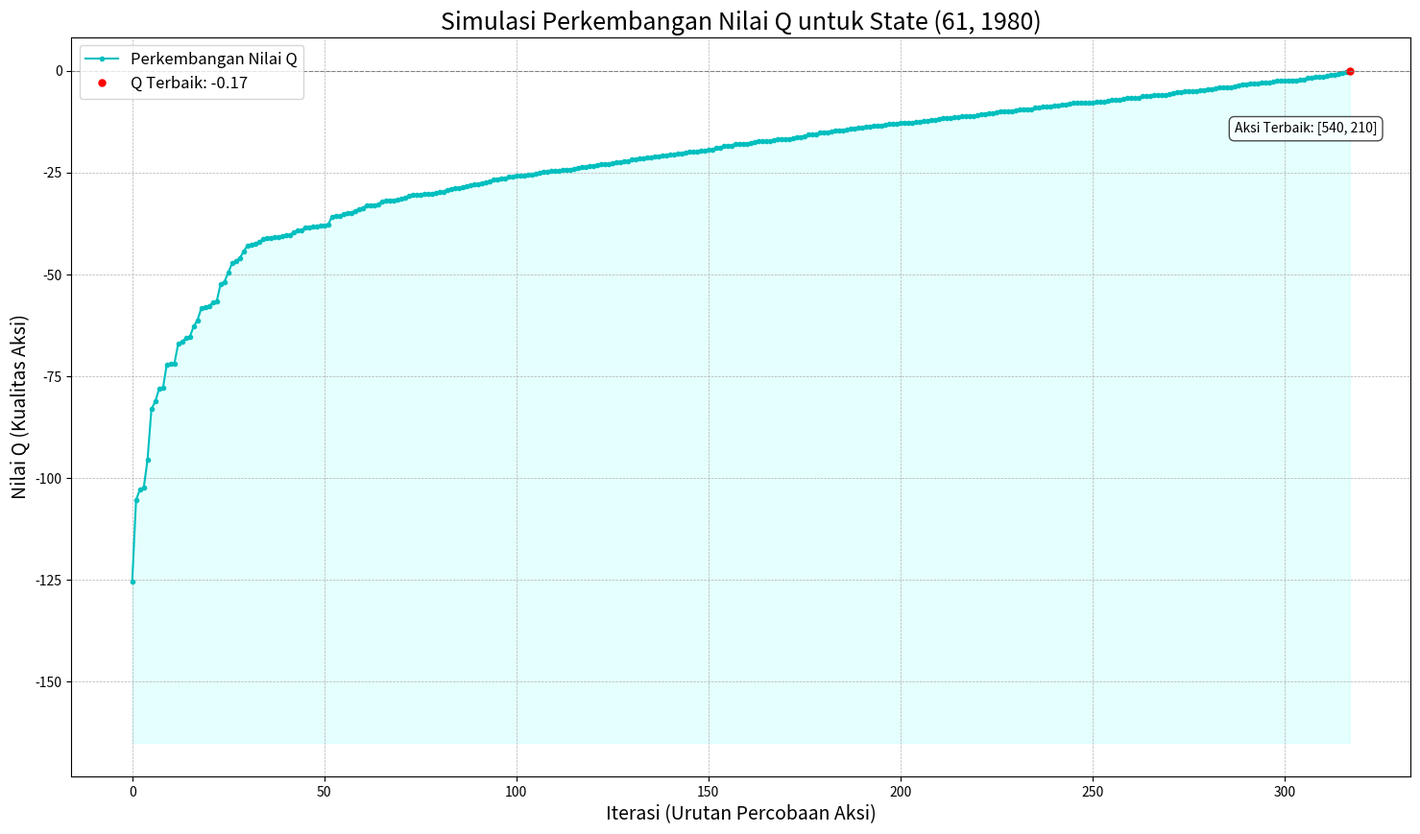

Recreate this plot in Python.
import pandas as pd
import matplotlib.pyplot as plt
import numpy as np

# Data yang Anda berikan untuk state 
state_data = [
        {"action": [
                480,
                170
            ],
            "q_value": -4.7108
        },
        {
            "action": [
                540,
                130
            ],
            "q_value": -17.4657
        },
        {
            "action": [
                510,
                180
            ],
            "q_value": -4.4391
        },
        {
            "action": [
                490,
                220
            ],
            "q_value": -5.962
        },
        {
            "action": [
                560,
                170
            ],
            "q_value": -9.411
        },
        {
            "action": [
                550,
                190
            ],
            "q_value": -4.7284
        },
        {
            "action": [
                440,
                240
            ],
            "q_value": -14.5294
        },
        {
            "action": [
                490,
                210
            ],
            "q_value": -4.17
        },
        {
            "action": [
                610,
                50
            ],
            "q_value": -40.2621
        },
        {
            "action": [
                460,
                230
            ],
            "q_value": -10.6667
        },
        {
            "action": [
                400,
                250
            ],
            "q_value": -20.9077
        },
        {
            "action": [
                540,
                140
            ],
            "q_value": -15.0912
        },
        {
            "action": [
                540,
                210
            ],
            "q_value": -0.168
        },
        {
            "action": [
                400,
                320
            ],
            "q_value": -31.6889
        },
        {
            "action": [
                590,
                80
            ],
            "q_value": -31.7866
        },
        {
            "action": [
                460,
                190
            ],
            "q_value": -3.1938
        },
        {
            "action": [
                440,
                260
            ],
            "q_value": -17.8771
        },
        {
            "action": [
                520,
                230
            ],
            "q_value": -4.9493
        },
        {
            "action": [
                640,
                50
            ],
            "q_value": -40.5942
        },
        {
            "action": [
                700,
                50
            ],
            "q_value": -41.1067
        },
        {
            "action": [
                550,
                110
            ],
            "q_value": -22.8167
        },
        {
            "action": [
                420,
                290
            ],
            "q_value": -24.8817
        },
        {
            "action": [
                490,
                260
            ],
            "q_value": -12.6253
        },
        {
            "action": [
                400,
                260
            ],
            "q_value": -22.597
        },
        {
            "action": [
                420,
                280
            ],
            "q_value": -23.36
        },
        {
            "action": [
                640,
                100
            ],
            "q_value": -28.0676
        },
        {
            "action": [
                400,
                270
            ],
            "q_value": -24.2328
        },
        {
            "action": [
                590,
                130
            ],
            "q_value": -19.5514
        },
        {
            "action": [
                400,
                280
            ],
            "q_value": -25.8176
        },
        {
            "action": [
                570,
                180
            ],
            "q_value": -7.844
        },
        {
            "action": [
                430,
                320
            ],
            "q_value": -27.9773
        },
        {
            "action": [
                410,
                310
            ],
            "q_value": -29.0236
        },
        {
            "action": [
                420,
                260
            ],
            "q_value": -20.1735
        },
        {
            "action": [
                690,
                50
            ],
            "q_value": -41.0338
        },
        {
            "action": [
                420,
                290
            ],
            "q_value": -47.2752
        },
        {
            "action": [
                630,
                60
            ],
            "q_value": -37.813
        },
        {
            "action": [
                450,
                270
            ],
            "q_value": -18.3625
        },
        {
            "action": [
                470,
                240
            ],
            "q_value": -11.3676
        },
        {
            "action": [
                640,
                80
            ],
            "q_value": -32.8778
        },
        {
            "action": [
                560,
                90
            ],
            "q_value": -28.3292
        },
        {
            "action": [
                510,
                230
            ],
            "q_value": -5.8446
        },
        {
            "action": [
                520,
                210
            ],
            "q_value": -1.5041
        },
        {
            "action": [
                400,
                290
            ],
            "q_value": -27.3536
        },
        {
            "action": [
                700,
                50
            ],
            "q_value": -78.1027
        },
        {
            "action": [
                610,
                100
            ],
            "q_value": -27.2718
        },
        {
            "action": [
                430,
                290
            ],
            "q_value": -23.6931
        },
        {
            "action": [
                590,
                110
            ],
            "q_value": -24.2443
        },
        {
            "action": [
                400,
                300
            ],
            "q_value": -28.8429
        },
        {
            "action": [
                560,
                170
            ],
            "q_value": -17.8808
        },
        {
            "action": [
                480,
                220
            ],
            "q_value": -6.9114
        },
        {
            "action": [
                590,
                140
            ],
            "q_value": -17.2973
        },
        {
            "action": [
                560,
                160
            ],
            "q_value": -11.5556
        },
        {
            "action": [
                510,
                150
            ],
            "q_value": -11.1864
        },
        {
            "action": [
                540,
                190
            ],
            "q_value": -4.1534
        },
        {
            "action": [
                640,
                60
            ],
            "q_value": -37.9514
        },
        {
            "action": [
                450,
                250
            ],
            "q_value": -15.1357
        },
        {
            "action": [
                510,
                210
            ],
            "q_value": -2.3708
        },
        {
            "action": [
                630,
                60
            ],
            "q_value": -71.8448
        },
        {
            "action": [
                440,
                270
            ],
            "q_value": -19.4761
        },
        {
            "action": [
                580,
                150
            ],
            "q_value": -14.6685
        },
        {
            "action": [
                400,
                310
            ],
            "q_value": -30.2873
        },
        {
            "action": [
                570,
                80
            ],
            "q_value": -31.2815
        },
        {
            "action": [
                440,
                310
            ],
            "q_value": -25.4187
        },
        {
            "action": [
                430,
                240
            ],
            "q_value": -15.6403
        },
        {
            "action": [
                510,
                210
            ],
            "q_value": -4.5046
        },
        {
            "action": [
                450,
                230
            ],
            "q_value": -11.7074
        },
        {
            "action": [
                400,
                270
            ],
            "q_value": -46.0424
        },
        {
            "action": [
                550,
                180
            ],
            "q_value": -6.7822
        },
        {
            "action": [
                670,
                60
            ],
            "q_value": -38.3274
        },
        {
            "action": [
                510,
                220
            ],
            "q_value": -4.1329
        },
        {
            "action": [
                630,
                50
            ],
            "q_value": -40.4897
        },
        {
            "action": [
                530,
                220
            ],
            "q_value": -2.3907
        },
        {
            "action": [
                630,
                70
            ],
            "q_value": -35.21
        },
        {
            "action": [
                520,
                180
            ],
            "q_value": -5.0543
        },
        {
            "action": [
                480,
                220
            ],
            "q_value": -13.1317
        },
        {
            "action": [
                570,
                150
            ],
            "q_value": -14.2208
        },
        {
            "action": [
                560,
                150
            ],
            "q_value": -13.7577
        },
        {
            "action": [
                470,
                260
            ],
            "q_value": -14.6479
        },
        {
            "action": [
                650,
                90
            ],
            "q_value": -30.6608
        },
        {
            "action": [
                520,
                210
            ],
            "q_value": -2.8578
        },
        {
            "action": [
                580,
                160
            ],
            "q_value": -12.5081
        },
        {
            "action": [
                450,
                240
            ],
            "q_value": -13.4478
        },
        {
            "action": [
                610,
                110
            ],
            "q_value": -24.8819
        },
        {
            "action": [
                400,
                330
            ],
            "q_value": -33.0493
        },
        {
            "action": [
                690,
                60
            ],
            "q_value": -38.548
        },
        {
            "action": [
                420,
                310
            ],
            "q_value": -27.7918
        },
        {
            "action": [
                400,
                340
            ],
            "q_value": -34.3703
        },
        {
            "action": [
                400,
                350
            ],
            "q_value": -35.6533
        },
        {
            "action": [
                450,
                250
            ],
            "q_value": -28.7579
        },
        {
            "action": [
                570,
                110
            ],
            "q_value": -23.5574
        },
        {
            "action": [
                520,
                150
            ],
            "q_value": -11.7373
        },
        {
            "action": [
                670,
                50
            ],
            "q_value": -40.8736
        },
        {
            "action": [
                540,
                150
            ],
            "q_value": -12.7826
        },
        {
            "action": [
                480,
                240
            ],
            "q_value": -10.3667
        },
        {
            "action": [
                480,
                170
            ],
            "q_value": -8.9505
        },
        {
            "action": [
                550,
                130
            ],
            "q_value": -17.9132
        },
        {
            "action": [
                600,
                130
            ],
            "q_value": -19.926
        },
        {
            "action": [
                470,
                240
            ],
            "q_value": -21.5985
        },
        {
            "action": [
                530,
                150
            ],
            "q_value": -12.2691
        },
        {
            "action": [
                540,
                210
            ],
            "q_value": -0.3192
        },
        {
            "action": [
                630,
                60
            ],
            "q_value": -102.4733
        },
        {
            "action": [
                410,
                240
            ],
            "q_value": -17.9554
        },
        {
            "action": [
                610,
                70
            ],
            "q_value": -34.8456
        },
        {
            "action": [
                410,
                250
            ],
            "q_value": -19.6894
        },
        {
            "action": [
                410,
                260
            ],
            "q_value": -21.3687
        },
        {
            "action": [
                530,
                150
            ],
            "q_value": -23.3113
        },
        {
            "action": [
                420,
                280
            ],
            "q_value": -44.384
        },
        {
            "action": [
                440,
                260
            ],
            "q_value": -33.9666
        },
        {
            "action": [
                410,
                270
            ],
            "q_value": -22.9956
        },
        {
            "action": [
                410,
                280
            ],
            "q_value": -24.5725
        },
        {
            "action": [
                620,
                90
            ],
            "q_value": -29.9746
        },
        {
            "action": [
                650,
                60
            ],
            "q_value": -38.0831
        },
        {
            "action": [
                410,
                290
            ],
            "q_value": -26.1014
        },
        {
            "action": [
                620,
                90
            ],
            "q_value": -56.9518
        },
        {
            "action": [
                410,
                300
            ],
            "q_value": -27.5845
        },
        {
            "action": [
                610,
                100
            ],
            "q_value": -51.8165
        },
        {
            "action": [
                550,
                100
            ],
            "q_value": -25.3769
        },
        {
            "action": [
                410,
                320
            ],
            "q_value": -30.4205
        },
        {
            "action": [
                620,
                130
            ],
            "q_value": -20.6373
        },
        {
            "action": [
                410,
                330
            ],
            "q_value": -31.777
        },
        {
            "action": [
                410,
                340
            ],
            "q_value": -33.0947
        },
        {
            "action": [
                420,
                230
            ],
            "q_value": -15.0031
        },
        {
            "action": [
                610,
                90
            ],
            "q_value": -29.7271
        },
        {
            "action": [
                420,
                240
            ],
            "q_value": -16.7818
        },
        {
            "action": [
                460,
                210
            ],
            "q_value": -7.0478
        },
        {
            "action": [
                420,
                250
            ],
            "q_value": -18.5045
        },
        {
            "action": [
                400,
                250
            ],
            "q_value": -39.7246
        },
        {
            "action": [
                420,
                330
            ],
            "q_value": -30.536
        },
        {
            "action": [
                420,
                270
            ],
            "q_value": -21.7913
        },
        {
            "action": [
                420,
                300
            ],
            "q_value": -26.3583
        },
        {
            "action": [
                670,
                70
            ],
            "q_value": -35.8473
        },
        {
            "action": [
                400,
                260
            ],
            "q_value": -42.9342
        },
        {
            "action": [
                540,
                150
            ],
            "q_value": -24.287
        },
        {
            "action": [
                430,
                310
            ],
            "q_value": -26.5905
        },
        {
            "action": [
                690,
                50
            ],
            "q_value": -77.9642
        },
        {
            "action": [
                420,
                320
            ],
            "q_value": -29.1838
        },
        {
            "action": [
                540,
                180
            ],
            "q_value": -6.225
        },
        {
            "action": [
                640,
                60
            ],
            "q_value": -72.1077
        },
        {
            "action": [
                620,
                90
            ],
            "q_value": -81.2313
        },
        {
            "action": [
                430,
                220
            ],
            "q_value": -12.0508
        },
        {
            "action": [
                430,
                230
            ],
            "q_value": -13.8742
        },
        {
            "action": [
                590,
                160
            ],
            "q_value": -12.9613
        },
        {
            "action": [
                440,
                280
            ],
            "q_value": -21.0278
        },
        {
            "action": [
                400,
                260
            ],
            "q_value": -61.2378
        },
        {
            "action": [
                520,
                130
            ],
            "q_value": -16.52
        },
        {
            "action": [
                430,
                250
            ],
            "q_value": -17.3515
        },
        {
            "action": [
                460,
                210
            ],
            "q_value": -13.3907
        },
        {
            "action": [
                680,
                60
            ],
            "q_value": -38.4405
        },
        {
            "action": [
                410,
                290
            ],
            "q_value": -49.5927
        },
        {
            "action": [
                420,
                330
            ],
            "q_value": -58.0184
        },
        {
            "action": [
                500,
                200
            ],
            "q_value": -1.4286
        },
        {
            "action": [
                600,
                120
            ],
            "q_value": -22.2167
        },
        {
            "action": [
                410,
                280
            ],
            "q_value": -46.6877
        },
        {
            "action": [
                570,
                170
            ],
            "q_value": -9.9149
        },
        {
            "action": [
                530,
                190
            ],
            "q_value": -3.5597
        },
        {
            "action": [
                430,
                260
            ],
            "q_value": -19.0101
        },
        {
            "action": [
                430,
                270
            ],
            "q_value": -20.6186
        },
        {
            "action": [
                430,
                280
            ],
            "q_value": -22.1789
        },
        {
            "action": [
                480,
                210
            ],
            "q_value": -5.1043
        },
        {
            "action": [
                470,
                200
            ],
            "q_value": -4.1836
        },
        {
            "action": [
                640,
                90
            ],
            "q_value": -30.4411
        },
        {
            "action": [
                430,
                300
            ],
            "q_value": -25.163
        },
        {
            "action": [
                470,
                190
            ],
            "q_value": -2.2439
        },
        {
            "action": [
                440,
                210
            ],
            "q_value": -9.0985
        },
        {
            "action": [
                440,
                220
            ],
            "q_value": -10.9667
        },
        {
            "action": [
                460,
                240
            ],
            "q_value": -12.3943
        },
        {
            "action": [
                630,
                70
            ],
            "q_value": -66.899
        },
        {
            "action": [
                440,
                230
            ],
            "q_value": -12.7761
        },
        {
            "action": [
                440,
                250
            ],
            "q_value": -16.229
        },
        {
            "action": [
                480,
                170
            ],
            "q_value": -12.7662
        },
        {
            "action": [
                580,
                140
            ],
            "q_value": -16.8861
        },
        {
            "action": [
                440,
                290
            ],
            "q_value": -22.5342
        },
        {
            "action": [
                580,
                140
            ],
            "q_value": -32.0836
        },
        {
            "action": [
                440,
                300
            ],
            "q_value": -23.9973
        },
        {
            "action": [
                450,
                200
            ],
            "q_value": -6.1462
        },
        {
            "action": [
                440,
                290
            ],
            "q_value": -42.8151
        },
        {
            "action": [
                450,
                210
            ],
            "q_value": -8.0591
        },
        {
            "action": [
                400,
                250
            ],
            "q_value": -56.6598
        },
        {
            "action": [
                450,
                220
            ],
            "q_value": -9.9119
        },
        {
            "action": [
                450,
                260
            ],
            "q_value": -16.7732
        },
        {
            "action": [
                450,
                280
            ],
            "q_value": -19.9055
        },
        {
            "action": [
                450,
                290
            ],
            "q_value": -21.4041
        },
        {
            "action": [
                510,
                220
            ],
            "q_value": -7.8525
        },
        {
            "action": [
                450,
                300
            ],
            "q_value": -22.86
        },
        {
            "action": [
                510,
                200
            ],
            "q_value": -0.5563
        },
        {
            "action": [
                430,
                230
            ],
            "q_value": -26.3611
        },
        {
            "action": [
                600,
                110
            ],
            "q_value": -24.569
        },
        {
            "action": [
                460,
                200
            ],
            "q_value": -5.1515
        },
        {
            "action": [
                460,
                220
            ],
            "q_value": -8.8853
        },
        {
            "action": [
                490,
                260
            ],
            "q_value": -23.9881
        },
        {
            "action": [
                460,
                250
            ],
            "q_value": -14.0704
        },
        {
            "action": [
                420,
                240
            ],
            "q_value": -31.8855
        },
        {
            "action": [
                400,
                330
            ],
            "q_value": -62.7937
        },
        {
            "action": [
                430,
                240
            ],
            "q_value": -29.7166
        },
        {
            "action": [
                590,
                160
            ],
            "q_value": -24.6265
        },
        {
            "action": [
                460,
                260
            ],
            "q_value": -15.6972
        },
        {
            "action": [
                460,
                270
            ],
            "q_value": -17.2767
        },
        {
            "action": [
                640,
                90
            ],
            "q_value": -57.8381
        },
        {
            "action": [
                470,
                190
            ],
            "q_value": -4.2635
        },
        {
            "action": [
                460,
                280
            ],
            "q_value": -18.8108
        },
        {
            "action": [
                460,
                290
            ],
            "q_value": -20.3013
        },
        {
            "action": [
                430,
                250
            ],
            "q_value": -32.9678
        },
        {
            "action": [
                470,
                180
            ],
            "q_value": -1.7585
        },
        {
            "action": [
                660,
                70
            ],
            "q_value": -35.6986
        },
        {
            "action": [
                470,
                210
            ],
            "q_value": -6.0632
        },
        {
            "action": [
                630,
                90
            ],
            "q_value": -30.2125
        },
        {
            "action": [
                510,
                150
            ],
            "q_value": -21.2541
        },
        {
            "action": [
                470,
                220
            ],
            "q_value": -7.8855
        },
        {
            "action": [
                470,
                230
            ],
            "q_value": -9.6529
        },
        {
            "action": [
                480,
                260
            ],
            "q_value": -13.6243
        },
        {
            "action": [
                470,
                250
            ],
            "q_value": -13.0319
        },
        {
            "action": [
                400,
                250
            ],
            "q_value": -71.9016
        },
        {
            "action": [
                470,
                270
            ],
            "q_value": -16.2176
        },
        {
            "action": [
                470,
                280
            ],
            "q_value": -17.7427
        },
        {
            "action": [
                510,
                240
            ],
            "q_value": -7.508
        },
        {
            "action": [
                480,
                180
            ],
            "q_value": -2.4636
        },
        {
            "action": [
                480,
                190
            ],
            "q_value": -1.3194
        },
        {
            "action": [
                480,
                200
            ],
            "q_value": -3.2412
        },
        {
            "action": [
                410,
                280
            ],
            "q_value": -66.5914
        },
        {
            "action": [
                480,
                230
            ],
            "q_value": -8.6648
        },
        {
            "action": [
                520,
                130
            ],
            "q_value": -31.388
        },
        {
            "action": [
                470,
                210
            ],
            "q_value": -11.5201
        },
        {
            "action": [
                640,
                110
            ],
            "q_value": -25.7547
        },
        {
            "action": [
                480,
                250
            ],
            "q_value": -12.0192
        },
        {
            "action": [
                440,
                210
            ],
            "q_value": -17.2871
        },
        {
            "action": [
                480,
                270
            ],
            "q_value": -15.184
        },
        {
            "action": [
                650,
                90
            ],
            "q_value": -58.2555
        },
        {
            "action": [
                400,
                270
            ],
            "q_value": -65.671
        },
        {
            "action": [
                490,
                160
            ],
            "q_value": -7.6631
        },
        {
            "action": [
                490,
                170
            ],
            "q_value": -5.3712
        },
        {
            "action": [
                490,
                180
            ],
            "q_value": -3.1448
        },
        {
            "action": [
                620,
                130
            ],
            "q_value": -39.2109
        },
        {
            "action": [
                490,
                190
            ],
            "q_value": -0.9809
        },
        {
            "action": [
                490,
                200
            ],
            "q_value": -2.3232
        },
        {
            "action": [
                450,
                240
            ],
            "q_value": -25.5509
        },
        {
            "action": [
                490,
                230
            ],
            "q_value": -7.7014
        },
        {
            "action": [
                530,
                160
            ],
            "q_value": -10.0014
        },
        {
            "action": [
                520,
                160
            ],
            "q_value": -9.4471
        },
        {
            "action": [
                490,
                240
            ],
            "q_value": -9.3904
        },
        {
            "action": [
                530,
                190
            ],
            "q_value": -6.7635
        },
        {
            "action": [
                490,
                250
            ],
            "q_value": -11.0311
        },
        {
            "action": [
                540,
                190
            ],
            "q_value": -7.8915
        },
        {
            "action": [
                500,
                150
            ],
            "q_value": -10.6154
        },
        {
            "action": [
                500,
                160
            ],
            "q_value": -8.2788
        },
        {
            "action": [
                430,
                270
            ],
            "q_value": -39.1753
        },
        {
            "action": [
                500,
                170
            ],
            "q_value": -6.009
        },
        {
            "action": [
                500,
                180
            ],
            "q_value": -3.8029
        },
        {
            "action": [
                550,
                180
            ],
            "q_value": -12.8862
        },
        {
            "action": [
                500,
                190
            ],
            "q_value": -1.658
        },
        {
            "action": [
                500,
                210
            ],
            "q_value": -3.2592
        },
        {
            "action": [
                500,
                220
            ],
            "q_value": -5.0361
        },
        {
            "action": [
                410,
                300
            ],
            "q_value": -52.4106
        },
        {
            "action": [
                450,
                270
            ],
            "q_value": -34.8888
        },
        {
            "action": [
                500,
                230
            ],
            "q_value": -6.7616
        },
        {
            "action": [
                500,
                240
            ],
            "q_value": -8.4378
        },
        {
            "action": [
                520,
                140
            ],
            "q_value": -14.0939
        },
        {
            "action": [
                550,
                160
            ],
            "q_value": -11.0549
        },
        {
            "action": [
                650,
                90
            ],
            "q_value": -83.0908
        },
        {
            "action": [
                590,
                120
            ],
            "q_value": -21.8662
        },
        {
            "action": [
                500,
                250
            ],
            "q_value": -10.0667
        },
        {
            "action": [
                480,
                190
            ],
            "q_value": -2.5069
        },
        {
            "action": [
                510,
                140
            ],
            "q_value": -13.5677
        },
        {
            "action": [
                510,
                160
            ],
            "q_value": -8.8731
        },
        {
            "action": [
                500,
                170
            ],
            "q_value": -11.417
        },
        {
            "action": [
                420,
                270
            ],
            "q_value": -41.4035
        },
        {
            "action": [
                490,
                210
            ],
            "q_value": -7.923
        },
        {
            "action": [
                510,
                170
            ],
            "q_value": -6.625
        },
        {
            "action": [
                510,
                190
            ],
            "q_value": -2.3129
        },
        {
            "action": [
                420,
                260
            ],
            "q_value": -38.3297
        },
        {
            "action": [
                520,
                170
            ],
            "q_value": -7.2203
        },
        {
            "action": [
                520,
                190
            ],
            "q_value": -2.9465
        },
        {
            "action": [
                520,
                200
            ],
            "q_value": -0.8944
        },
        {
            "action": [
                510,
                150
            ],
            "q_value": -30.315
        },
        {
            "action": [
                520,
                220
            ],
            "q_value": -3.2514
        },
        {
            "action": [
                530,
                120
            ],
            "q_value": -19.4723
        },
        {
            "action": [
                460,
                220
            ],
            "q_value": -16.8821
        },
        {
            "action": [
                530,
                130
            ],
            "q_value": -17.0015
        },
        {
            "action": [
                530,
                140
            ],
            "q_value": -14.6015
        },
        {
            "action": [
                640,
                60
            ],
            "q_value": -102.8484
        },
        {
            "action": [
                400,
                340
            ],
            "q_value": -65.3035
        },
        {
            "action": [
                530,
                170
            ],
            "q_value": -7.7957
        },
        {
            "action": [
                530,
                180
            ],
            "q_value": -5.6493
        },
        {
            "action": [
                530,
                200
            ],
            "q_value": -1.5247
        },
        {
            "action": [
                530,
                210
            ],
            "q_value": -0.6581
        },
        {
            "action": [
                430,
                280
            ],
            "q_value": -42.1399
        },
        {
            "action": [
                650,
                90
            ],
            "q_value": -105.4425
        },
        {
            "action": [
                650,
                90
            ],
            "q_value": -125.5591
        },
        {
            "action": [
                540,
                110
            ],
            "q_value": -22.4246
        },
        {
            "action": [
                530,
                200
            ],
            "q_value": -2.8968
        },
        {
            "action": [
                540,
                120
            ],
            "q_value": -19.9091
        },
        {
            "action": [
                520,
                180
            ],
            "q_value": -9.6031
        },
        {
            "action": [
                540,
                160
            ],
            "q_value": -10.5371
        },
        {
            "action": [
                540,
                170
            ],
            "q_value": -8.3521
        },
        {
            "action": [
                630,
                70
            ],
            "q_value": -95.4191
        },
        {
            "action": [
                520,
                140
            ],
            "q_value": -26.7785
        },
        {
            "action": [
                540,
                200
            ],
            "q_value": -2.1351
        },
        {
            "action": [
                550,
                120
            ],
            "q_value": -20.3299
        },
        {
            "action": [
                550,
                140
            ],
            "q_value": -15.5638
        },
        {
            "action": [
                500,
                210
            ],
            "q_value": -6.1924
        },
        {
            "action": [
                550,
                150
            ],
            "q_value": -13.2786
        },
        {
            "action": [
                550,
                170
            ],
            "q_value": -8.8903
        },
        {
            "action": [
                470,
                280
            ],
            "q_value": -33.7111
        },
        {
            "action": [
                510,
                230
            ],
            "q_value": -11.1047
        },
        {
            "action": [
                550,
                200
            ],
            "q_value": -2.7267
        },
        {
            "action": [
                500,
                180
            ],
            "q_value": -7.2256
        },
        {
            "action": [
                560,
                100
            ],
            "q_value": -25.7242
        },
        {
            "action": [
                560,
                110
            ],
            "q_value": -23.194
        },
        {
            "action": [
                430,
                240
            ],
            "q_value": -42.3852
        },
        {
            "action": [
                560,
                120
            ],
            "q_value": -20.7353
        },
        {
            "action": [
                560,
                130
            ],
            "q_value": -18.3449
        },
        {
            "action": [
                560,
                140
            ],
            "q_value": -16.02
        },
        {
            "action": [
                680,
                50
            ],
            "q_value": -40.9562
        },
        {
            "action": [
                500,
                180
            ],
            "q_value": -10.306
        },
        {
            "action": [
                560,
                180
            ],
            "q_value": -7.3216
        },
        {
            "action": [
                560,
                190
            ],
            "q_value": -5.2853
        },
        {
            "action": [
                570,
                90
            ],
            "q_value": -28.6318
        },
        {
            "action": [
                570,
                100
            ],
            "q_value": -26.0582
        },
        {
            "action": [
                570,
                120
            ],
            "q_value": -21.1261
        }
]



df_state = pd.DataFrame(state_data)
# Ubah nama kolom 'q' menjadi 'q_value' agar konsisten
df_state.rename(columns={'q': 'q_value'}, inplace=True)
df_state[['Action_Vol_Air', 'Action_Vol_Nutrisi']] = pd.DataFrame(df_state['action'].tolist(), index=df_state.index)

# --- Proses Pengurutan Data ---
# Urutkan data berdasarkan nilai Q, dari terendah (paling buruk) ke tertinggi (paling baik)
df_state_sorted = df_state.sort_values(by='q_value', ascending=True).reset_index()

# Cari indeks dan nilai dari aksi terbaik (yang sekarang ada di baris terakhir)
best_q_row = df_state_sorted.iloc[-1]
best_q_index = best_q_row.name
best_q_value = best_q_row['q_value']
best_action = best_q_row['action']

# --- Membuat Plot ---
plt.figure(figsize=(18, 10))

# Plot utama (garis)
plt.plot(df_state_sorted.index, df_state_sorted['q_value'], marker='.', linestyle='-', color='c', label='Perkembangan Nilai Q')

# Tandai titik terbaik dengan bintang merah
plt.plot(best_q_index, best_q_value, 
         marker='.', 
         markersize=10, 
         color='red', 
         linestyle='', # Tanpa garis
         label=f'Q Terbaik: {best_q_value:.2f}')

# Tambahkan anotasi untuk titik terbaik
plt.annotate(
    f'Aksi Terbaik: {best_action}',
    xy=(best_q_index, best_q_value),
    xytext=(best_q_index - 30, best_q_value - 15), # Penyesuaian posisi teks
    fontsize=10,
    bbox=dict(boxstyle="round,pad=0.4", fc="white", alpha=0.7)
)

# Label dan Judul
plt.title('Simulasi Perkembangan Nilai Q untuk State (61, 1980)', fontsize=18)
plt.xlabel('Iterasi (Urutan Percobaan Aksi)', fontsize=14)
plt.ylabel('Nilai Q (Kualitas Aksi)', fontsize=14)
plt.grid(True, which='both', linestyle='--', linewidth=0.5)
plt.legend(loc='upper left', fontsize=12)

# Menambahkan sentuhan akhir agar lebih jelas
plt.axhline(0, color='grey', linewidth=0.8, linestyle='--')
plt.fill_between(df_state_sorted.index, df_state_sorted['q_value'], -165, color='cyan', alpha=0.1)

plt.show()
